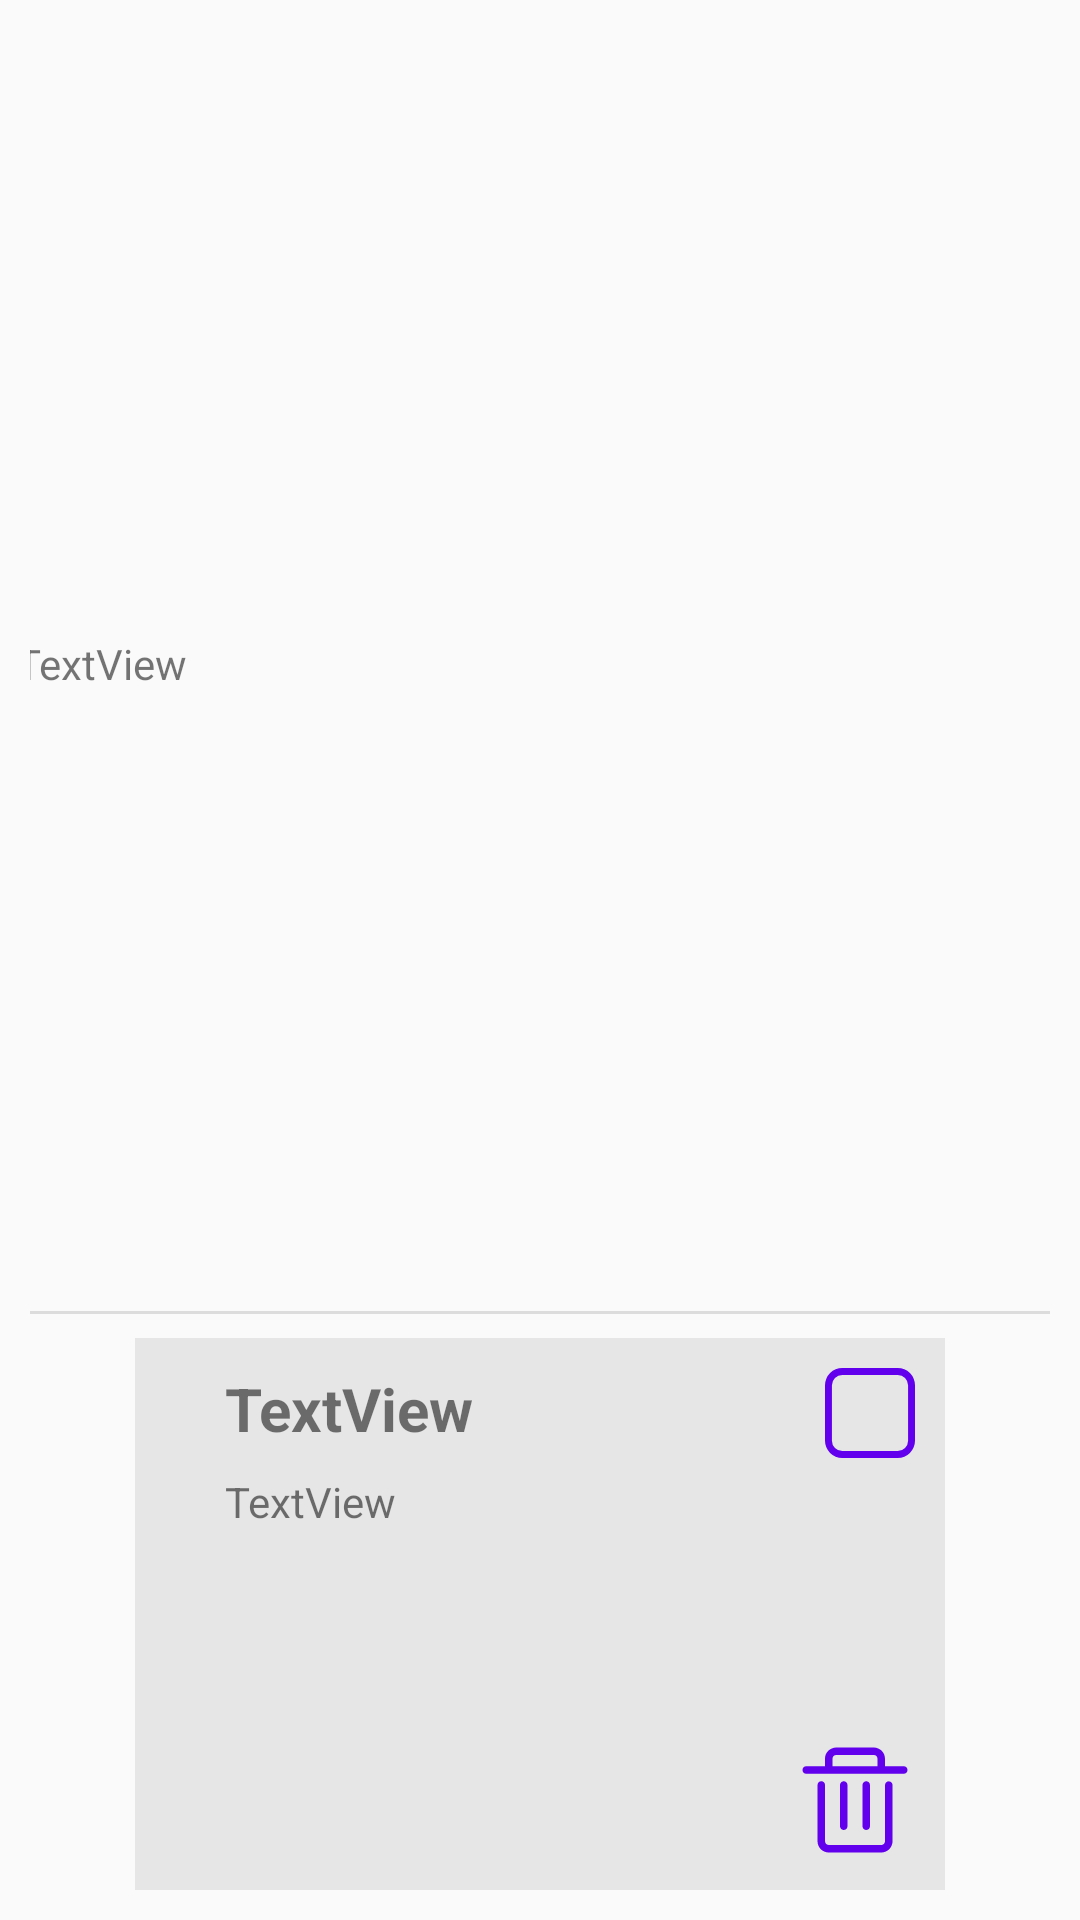

Here is an Android app screen rendered from its layout file. Give the layout XML and the strings, colors and styles it references.
<!-- AndroidManifest.xml: application theme Theme.AppCompat.DayNight.NoActionBar -->
<!-- res/layout/layout_plan_card.xml -->
<?xml version="1.0" encoding="utf-8"?>
<androidx.constraintlayout.widget.ConstraintLayout xmlns:android="http://schemas.android.com/apk/res/android"
                                                   xmlns:app="http://schemas.android.com/apk/res-auto"
                                                   xmlns:tools="http://schemas.android.com/tools"
                                                   android:layout_width="match_parent"
                                                   android:layout_height="wrap_content" android:paddingStart="10dp"
                                                   android:paddingTop="10dp"
                                                   android:paddingEnd="10dp" android:paddingBottom="10dp"
                                                   android:layout_gravity="center_horizontal"
                                                   android:layout_marginTop="20dp">
    <androidx.constraintlayout.widget.ConstraintLayout
            android:layout_width="wrap_content"
            android:layout_height="wrap_content"
            app:layout_constraintEnd_toEndOf="parent" app:layout_constraintStart_toStartOf="parent"
            app:layout_constraintBottom_toBottomOf="parent" android:id="@+id/plan_card" android:background="#E6E6E6"
            android:paddingLeft="10dp"
            android:paddingBottom="10dp" android:paddingRight="10dp" android:paddingTop="10dp">

        <View
                android:layout_width="10dp"
                android:layout_height="50dp" android:id="@+id/plan_card_category_tag"
                app:layout_constraintTop_toTopOf="parent" app:layout_constraintStart_toStartOf="parent"/>
        <TextView
                android:text="TextView"
                android:layout_width="wrap_content"
                android:layout_height="wrap_content" android:id="@+id/plan_card_title"
                android:textStyle="bold" android:textSize="20sp"
                app:layout_constraintTop_toTopOf="parent" app:layout_constraintStart_toEndOf="@+id/plan_card_category_tag"
                android:layout_marginStart="10dp"/>
        <TextView
                android:text="TextView"
                android:layout_width="wrap_content"
                android:layout_height="wrap_content" android:id="@+id/plan_card_address"
                app:layout_constraintTop_toBottomOf="@+id/plan_card_title"
                app:layout_constraintStart_toEndOf="@+id/plan_card_category_tag" android:layout_marginStart="10dp"
                android:layout_marginTop="8dp"/>
        <ImageView
                android:layout_width="200dp"
                android:layout_height="100dp" android:id="@+id/plan_card_image"
                android:scaleType="centerCrop"
                android:clickable="true"
                app:layout_constraintTop_toBottomOf="@+id/plan_card_address" app:layout_constraintStart_toStartOf="parent"
                android:layout_marginTop="10dp"/>
        <ToggleButton
                android:layout_width="30dp"
                android:layout_height="30dp" android:id="@+id/plan_card_checked_btn"
                android:textOff=" " android:textOn=" "
                android:background="@drawable/ic_unchecked"
                app:layout_constraintEnd_toEndOf="parent" app:layout_constraintTop_toTopOf="parent"/>
        <Button
                android:layout_width="40dp"
                android:layout_height="40dp" android:id="@+id/plan_card_del_btn"
                android:background="@drawable/ic_delete"
                app:layout_constraintEnd_toEndOf="parent" app:layout_constraintBottom_toBottomOf="parent"
                app:layout_constraintStart_toEndOf="@+id/plan_card_image" android:layout_marginStart="10dp"/>
    </androidx.constraintlayout.widget.ConstraintLayout>
    <View
            android:id="@+id/divider"
            android:layout_width="350dp"
            android:layout_height="1dp"
            android:background="?android:attr/listDivider"
            app:layout_constraintBottom_toTopOf="@+id/plan_card"
            android:layout_marginBottom="8dp" app:layout_constraintStart_toStartOf="parent"
            app:layout_constraintEnd_toEndOf="parent"
    />
    <TextView
            android:text="TextView"
            android:layout_width="wrap_content"
            android:layout_height="wrap_content"
            app:layout_constraintTop_toTopOf="parent" android:id="@+id/plan_card_date_text"
            app:layout_constraintBottom_toTopOf="@+id/divider" android:layout_marginBottom="5dp"
            app:layout_constraintStart_toStartOf="@+id/divider"/>
</androidx.constraintlayout.widget.ConstraintLayout>
<!-- resources referenced by this layout -->
<resources>
  <!-- drawable ic_delete: vector/xml drawable (drawable, 2409 chars, omitted) -->
  <!-- drawable ic_unchecked (drawable) -->
  <?xml version="1.0" encoding="utf-8"?>
  <vector
          xmlns:android="http://schemas.android.com/apk/res/android"
          android:width="30dp"
          android:height="30dp"
          android:viewportWidth="1024.0"
          android:viewportHeight="1024.0"
  >
      <path
          android:fillColor="@color/design_default_color_primary"
          android:pathData="M196.923077 78.769231a118.153846 118.153846 0 0 0-118.153846 118.153846v630.153846a118.153846 118.153846 0 0 0 118.153846 118.153846h630.153846a118.153846 118.153846 0 0 0 118.153846-118.153846V196.923077a118.153846 118.153846 0 0 0-118.153846-118.153846H196.923077z m0-78.769231h630.153846a196.923077 196.923077 0 0 1 196.923077 196.923077v630.153846a196.923077 196.923077 0 0 1-196.923077 196.923077H196.923077a196.923077 196.923077 0 0 1-196.923077-196.923077V196.923077a196.923077 196.923077 0 0 1 196.923077-196.923077z"
      />
  </vector>
</resources>
